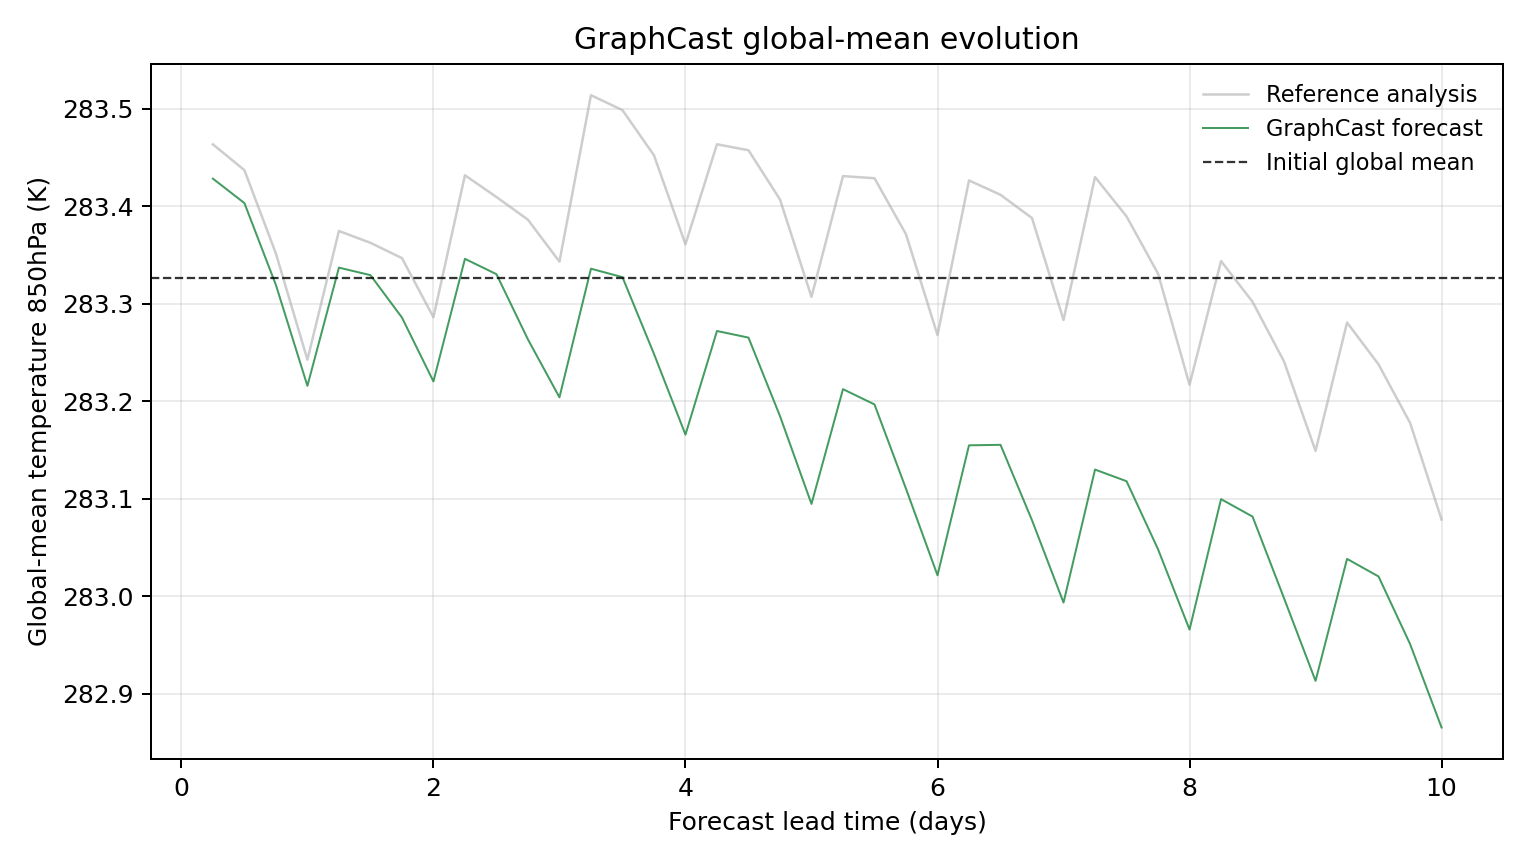

Values plotted in this chart, from the file beside it:
model, scenario, init_time, step, lead_hours, lead_day, global_mean_k, global_mean_anomaly_k, reference_global_mean_k, reference_global_mean_anomaly_k, initial_global_mean_k, metric_id, metric_variable, metric_level_hpa, reference
GraphCast, , 2023-08-18T06:00, 1, 6.0, 0.25, 283.4, 0.1016, 283.5, 0.1367, 283.3, temperature_850hPa, temperature, 850, ground_truth
GraphCast, , 2023-08-18T06:00, 2, 12.0, 0.5, 283.4, 0.07654, 283.4, 0.1104, 283.3, temperature_850hPa, temperature, 850, ground_truth
GraphCast, , 2023-08-18T06:00, 3, 18.0, 0.75, 283.3, -0.007385, 283.4, 0.02484, 283.3, temperature_850hPa, temperature, 850, ground_truth
GraphCast, , 2023-08-18T06:00, 4, 24.0, 1.0, 283.2, -0.1108, 283.2, -0.08398, 283.3, temperature_850hPa, temperature, 850, ground_truth
GraphCast, , 2023-08-18T06:00, 5, 30.0, 1.25, 283.3, 0.01038, 283.4, 0.04797, 283.3, temperature_850hPa, temperature, 850, ground_truth
GraphCast, , 2023-08-18T06:00, 6, 36.0, 1.5, 283.3, 0.002686, 283.4, 0.03583, 283.3, temperature_850hPa, temperature, 850, ground_truth
GraphCast, , 2023-08-18T06:00, 7, 42.0, 1.75, 283.3, -0.04077, 283.3, 0.02017, 283.3, temperature_850hPa, temperature, 850, ground_truth
GraphCast, , 2023-08-18T06:00, 8, 48.0, 2.0, 283.2, -0.1063, 283.3, -0.0405, 283.3, temperature_850hPa, temperature, 850, ground_truth
GraphCast, , 2023-08-18T06:00, 9, 54.0, 2.25, 283.3, 0.01941, 283.4, 0.1051, 283.3, temperature_850hPa, temperature, 850, ground_truth
GraphCast, , 2023-08-18T06:00, 10, 60.0, 2.5, 283.3, 0.003662, 283.4, 0.08279, 283.3, temperature_850hPa, temperature, 850, ground_truth
GraphCast, , 2023-08-18T06:00, 11, 66.0, 2.75, 283.3, -0.06323, 283.4, 0.05951, 283.3, temperature_850hPa, temperature, 850, ground_truth
GraphCast, , 2023-08-18T06:00, 12, 72.0, 3.0, 283.2, -0.1226, 283.3, 0.01651, 283.3, temperature_850hPa, temperature, 850, ground_truth
GraphCast, , 2023-08-18T06:00, 13, 78.0, 3.25, 283.3, 0.009277, 283.5, 0.1872, 283.3, temperature_850hPa, temperature, 850, ground_truth
GraphCast, , 2023-08-18T06:00, 14, 84.0, 3.5, 283.3, 0.0006104, 283.5, 0.1719, 283.3, temperature_850hPa, temperature, 850, ground_truth
GraphCast, , 2023-08-18T06:00, 15, 90.0, 3.75, 283.2, -0.07806, 283.5, 0.1256, 283.3, temperature_850hPa, temperature, 850, ground_truth
GraphCast, , 2023-08-18T06:00, 16, 96.0, 4.0, 283.2, -0.1609, 283.4, 0.0343, 283.3, temperature_850hPa, temperature, 850, ground_truth
GraphCast, , 2023-08-18T06:00, 17, 102.0, 4.25, 283.3, -0.0546, 283.5, 0.1369, 283.3, temperature_850hPa, temperature, 850, ground_truth
GraphCast, , 2023-08-18T06:00, 18, 108.0, 4.5, 283.3, -0.06137, 283.5, 0.1307, 283.3, temperature_850hPa, temperature, 850, ground_truth
GraphCast, , 2023-08-18T06:00, 19, 114.0, 4.75, 283.2, -0.1418, 283.4, 0.08026, 283.3, temperature_850hPa, temperature, 850, ground_truth
GraphCast, , 2023-08-18T06:00, 20, 120.0, 5.0, 283.1, -0.2319, 283.3, -0.01962, 283.3, temperature_850hPa, temperature, 850, ground_truth
GraphCast, , 2023-08-18T06:00, 21, 126.0, 5.25, 283.2, -0.1142, 283.4, 0.1042, 283.3, temperature_850hPa, temperature, 850, ground_truth
GraphCast, , 2023-08-18T06:00, 22, 132.0, 5.5, 283.2, -0.1299, 283.4, 0.1021, 283.3, temperature_850hPa, temperature, 850, ground_truth
GraphCast, , 2023-08-18T06:00, 23, 138.0, 5.75, 283.1, -0.2163, 283.4, 0.04456, 283.3, temperature_850hPa, temperature, 850, ground_truth
GraphCast, , 2023-08-18T06:00, 24, 144.0, 6.0, 283, -0.3051, 283.3, -0.05875, 283.3, temperature_850hPa, temperature, 850, ground_truth
GraphCast, , 2023-08-18T06:00, 25, 150.0, 6.25, 283.2, -0.1718, 283.4, 0.09979, 283.3, temperature_850hPa, temperature, 850, ground_truth
GraphCast, , 2023-08-18T06:00, 26, 156.0, 6.5, 283.2, -0.1713, 283.4, 0.08505, 283.3, temperature_850hPa, temperature, 850, ground_truth
GraphCast, , 2023-08-18T06:00, 27, 162.0, 6.75, 283.1, -0.2487, 283.4, 0.06119, 283.3, temperature_850hPa, temperature, 850, ground_truth
GraphCast, , 2023-08-18T06:00, 28, 168.0, 7.0, 283, -0.333, 283.3, -0.04333, 283.3, temperature_850hPa, temperature, 850, ground_truth
GraphCast, , 2023-08-18T06:00, 29, 174.0, 7.25, 283.1, -0.1967, 283.4, 0.1033, 283.3, temperature_850hPa, temperature, 850, ground_truth
GraphCast, , 2023-08-18T06:00, 30, 180.0, 7.5, 283.1, -0.2086, 283.4, 0.06293, 283.3, temperature_850hPa, temperature, 850, ground_truth
GraphCast, , 2023-08-18T06:00, 31, 186.0, 7.75, 283, -0.2784, 283.3, 0.004211, 283.3, temperature_850hPa, temperature, 850, ground_truth
GraphCast, , 2023-08-18T06:00, 32, 192.0, 8.0, 283, -0.3607, 283.2, -0.1097, 283.3, temperature_850hPa, temperature, 850, ground_truth
GraphCast, , 2023-08-18T06:00, 33, 198.0, 8.25, 283.1, -0.227, 283.3, 0.01709, 283.3, temperature_850hPa, temperature, 850, ground_truth
GraphCast, , 2023-08-18T06:00, 34, 204.0, 8.5, 283.1, -0.2449, 283.3, -0.02466, 283.3, temperature_850hPa, temperature, 850, ground_truth
GraphCast, , 2023-08-18T06:00, 35, 210.0, 8.75, 283, -0.3286, 283.2, -0.08591, 283.3, temperature_850hPa, temperature, 850, ground_truth
GraphCast, , 2023-08-18T06:00, 36, 216.0, 9.0, 282.9, -0.4133, 283.1, -0.1775, 283.3, temperature_850hPa, temperature, 850, ground_truth
GraphCast, , 2023-08-18T06:00, 37, 222.0, 9.25, 283, -0.2882, 283.3, -0.04593, 283.3, temperature_850hPa, temperature, 850, ground_truth
GraphCast, , 2023-08-18T06:00, 38, 228.0, 9.5, 283, -0.3063, 283.2, -0.08887, 283.3, temperature_850hPa, temperature, 850, ground_truth
GraphCast, , 2023-08-18T06:00, 39, 234.0, 9.75, 283, -0.3755, 283.2, -0.1488, 283.3, temperature_850hPa, temperature, 850, ground_truth
GraphCast, , 2023-08-18T06:00, 40, 240.0, 10.0, 282.9, -0.4611, 283.1, -0.2478, 283.3, temperature_850hPa, temperature, 850, ground_truth
